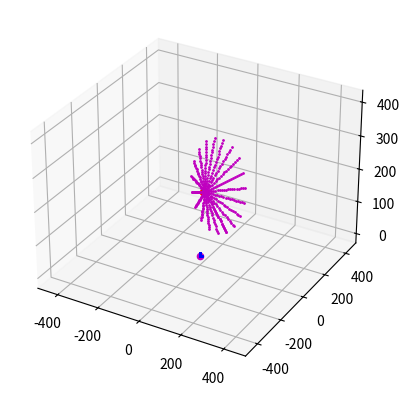

The matplotlib source for this figure: (Note: this script raises an exception after producing the figure.)
from mpl_toolkits.mplot3d import Axes3D
import numpy as np
import matplotlib.pyplot as plt

plt.close("all")

x0 = np.array([85.6257, -105.693, 244.707])
x1 = np.array([76.2104 ,-101.675, 239.891])

ttt = 52.8929

fig = plt.figure()
ax = fig.add_subplot(111, projection='3d')


ax.scatter(x0[0], x0[1], x0[2])
ax.scatter(x1[0], x1[1], x1[2],c="r")
ax.scatter(0,0,0,c="m")



nh = 20
nphi = 20


cone = np.zeros((nh, nphi, 3))
h = np.linspace(-100, 0, nh)
phi = np.linspace(-180, 180, nphi)

talpha = np.tan(ttt*np.pi/180.)

import math

ax.axis("equal")
ax.set_xlim(-500,500)
ax.set_ylim(-500,500)

XForTrafo = x1 - x0
norm = 0
for x in XForTrafo:
    norm += x**2
norm = np.sqrt(norm)

theta = math.acos(XForTrafo[2]/norm)
alpha = math.atan2(XForTrafo[1], XForTrafo[0])

print(theta)


#theta = 30*np.pi/180
stheta = np.sin(theta)
ctheta = np.cos(theta)

#alpha = 45*np.pi/180
sal = np.sin(alpha)
cal = np.cos(alpha)

xline = [[0, 0, 0], [10, 0, 0]]
yline = [[0, 0, 0], [0, 10, 0]]
zline = np.zeros((100, 3))

for i in range(len(zline)):
    zline[i, 2] = -1000 + 1000/100*i
    #ax.scatter(zline[i, 0], zline[i, 1], zline[i, 2], color="k", s=0.55)

Mtheta = np.array([[ctheta, 0, stheta], [0, 1, 0], [-stheta, 0, ctheta]])
Malpha = np.array([[cal, -sal, 0], [sal, cal, 0], [0, 0, 1]])

for i, hh in enumerate(h):
    for j, p in enumerate(phi):
        cone[i, j, 0] = hh*talpha*np.cos(p*np.pi/180)
        cone[i, j, 1] = hh*talpha*np.sin(p*np.pi/180)
        cone[i, j, 2] = hh
        #ax.scatter(cone[i, j, 0], cone[i, j, 1], cone[i, j, 2],color="royalblue",s=1)
        x = Mtheta.dot(cone[i, j, :])
        if i == 0 and j == 0:
            for k in range(len(zline)):
                ztmp = Mtheta.dot(zline[k, :])
                #ax.scatter(ztmp[0], ztmp[1],
                #           ztmp[2], color="k", s=0.5)
                ztmp2 = Malpha.dot(ztmp)
                #ax.scatter(ztmp2[0], ztmp2[1], ztmp2[2], color="k", s=0.5)
                #ax.scatter(ztmp2[0]+3, ztmp2[1]+3,
                #           ztmp2[2]+3, color="k", s=0.5)
        #ax.scatter(x[0], x[1],
        #           x[2], color="r", s=1)
        y = Malpha.dot(x)
        #ax.scatter(y[0], y[1],
        #           y[2], color="forestgreen", s=1)
        ax.scatter(y[0]+x0[0], y[1]+x0[1],
                   y[2]+x0[2], color="m", s=1)

xxx = np.linspace(0, 10, 100)
for x in xxx:
    ax.scatter(x, 0, 0, color="b", s=0.25)
    ax.scatter(0, x, 0, color="b", s=0.25)
    ax.scatter(0, 0, x, color="b", s=0.25)
xx, yy = np.meshgrid(range(-100,100), range(-100,100))

ax.plot_surface(xx, yy, 0, alpha=0.2)
